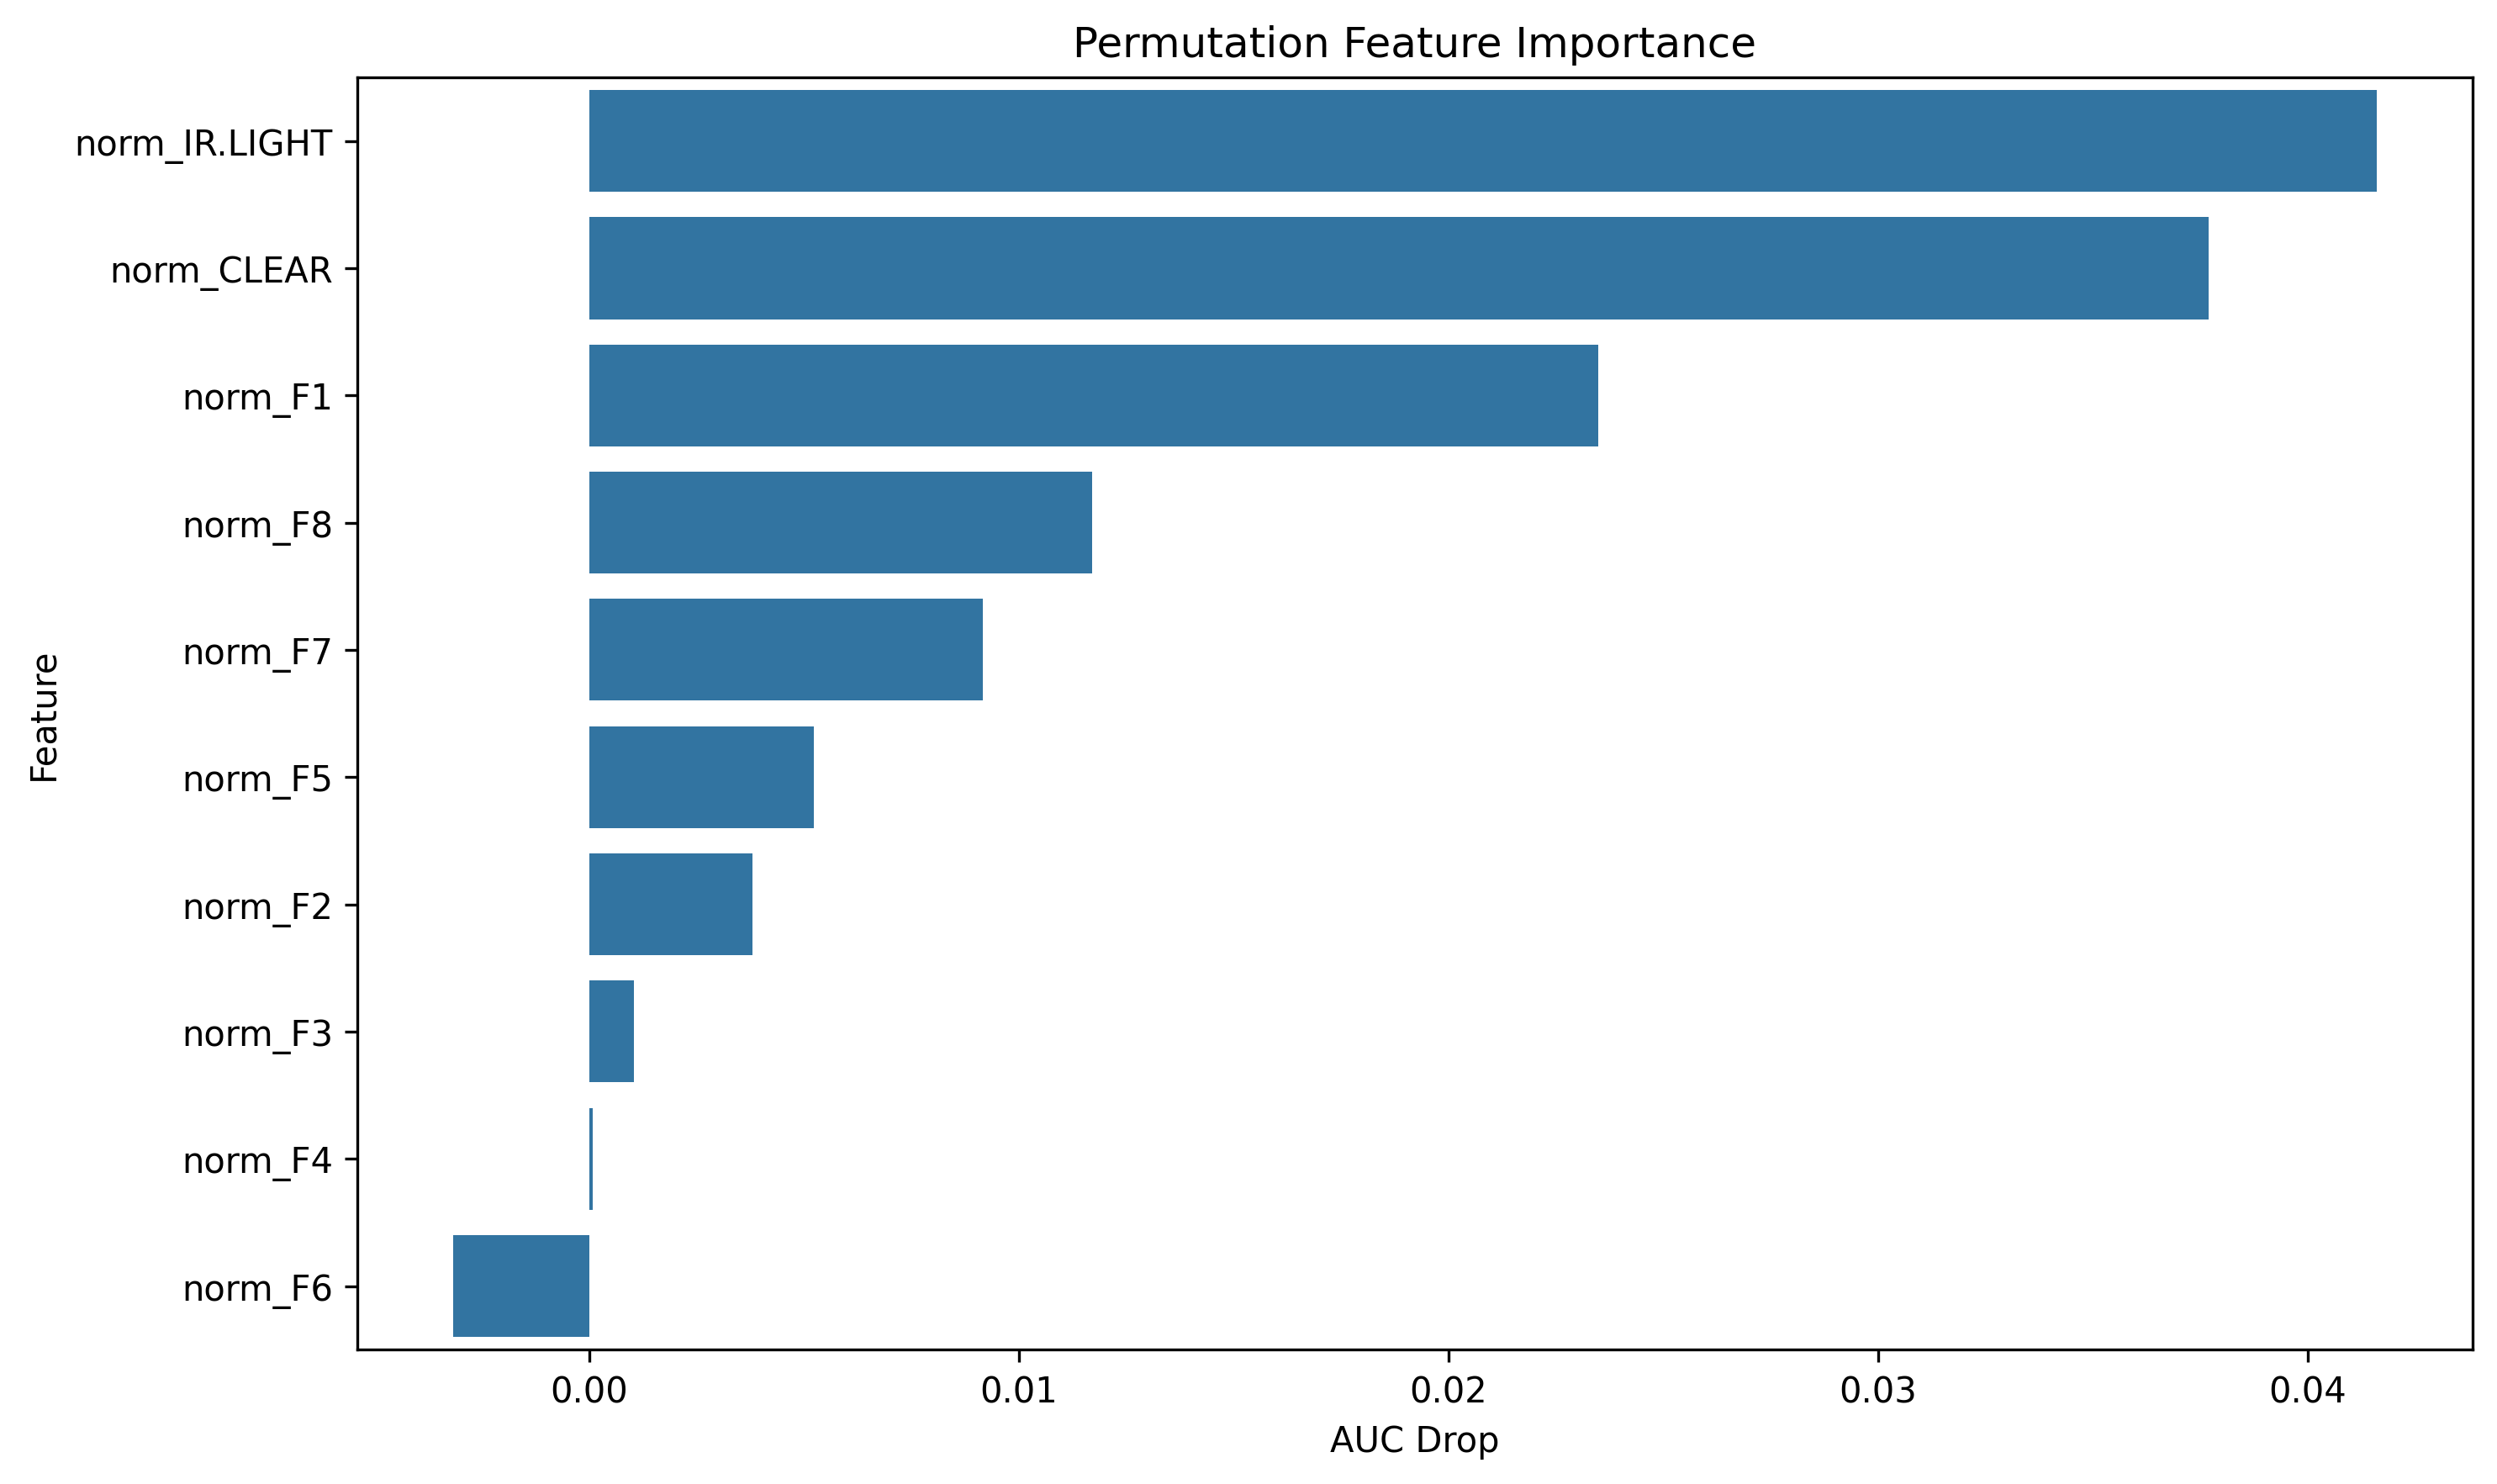

Data behind this chart, as committed beside it:
feature, importance
norm_IR.LIGHT, 0.0416
norm_CLEAR, 0.0377
norm_F1, 0.02348
norm_F8, 0.0117
norm_F7, 0.009168
norm_F5, 0.005229
norm_F2, 0.003797
norm_F3, 0.001045
norm_F4, 7.565011820331868e-05
norm_F6, -0.003163
